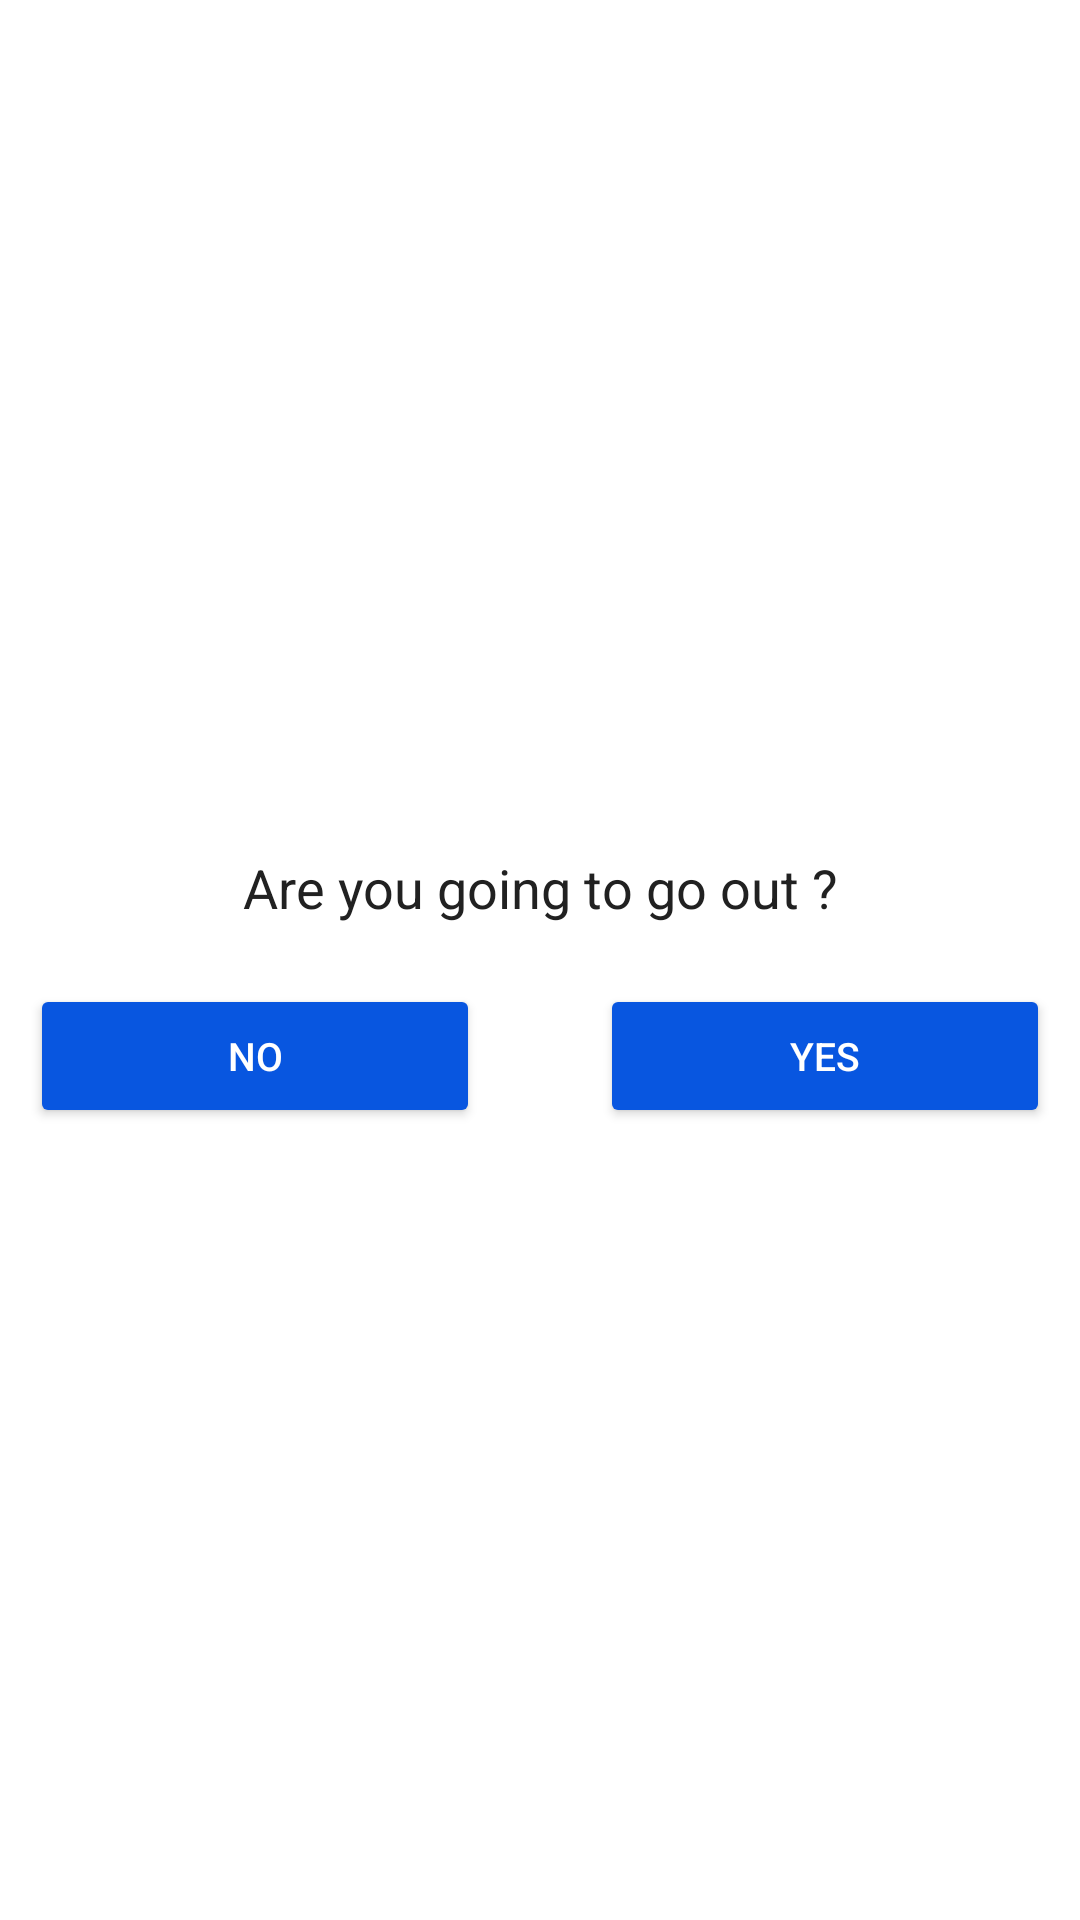

Android layout source for this screen:
<!-- AndroidManifest.xml: application theme AppThemeDayNight -->
<!-- res/layout/dialog_exit.xml -->
<?xml version="1.0" encoding="utf-8"?>
<LinearLayout xmlns:android="http://schemas.android.com/apk/res/android"
    android:layout_width="match_parent"
    android:layout_height="match_parent"
    android:orientation="vertical"
    android:padding="10dp"
    android:background="@color/white">
    <LinearLayout
        android:id="@+id/back_native"
        android:layout_width="match_parent"
        android:layout_height="wrap_content"
        android:layout_marginBottom="20dp"
        android:layout_gravity="center"
        android:orientation="vertical" />
    <LinearLayout
        android:layout_width="match_parent"
        android:layout_height="match_parent"
        android:orientation="vertical"
        android:gravity="center">
        <TextView
            android:layout_width="match_parent"
            android:layout_height="wrap_content"
            android:text="Are you going to go out ?"
            android:textColor="@color/colorBlack"
            android:layout_marginBottom="20dp"
            android:gravity="center"
            android:textSize="18sp"/>
        <LinearLayout
            android:layout_width="match_parent"
            android:layout_height="wrap_content"
            android:minWidth="600dp">
            <LinearLayout
                android:layout_width="0dp"
                android:layout_height="wrap_content"
                android:layout_weight="0.5"
                android:gravity="end">
                <Button
                    android:id="@+id/back_no"
                    android:layout_width="match_parent"
                    android:layout_height="wrap_content"
                    android:layout_gravity="start"
                    android:textSize="13sp"
                    android:text="No"
                    android:paddingStart="20dp"
                    android:paddingEnd="20dp"
                    android:textColor="@color/white"
                    android:backgroundTint="@color/colorPrimary"
                    android:layout_marginEnd="20dp"/>
            </LinearLayout>
            <LinearLayout
                android:layout_width="0dp"
                android:layout_height="wrap_content"
                android:layout_weight="0.5">
                <Button
                    android:id="@+id/back_yes"
                    android:layout_width="match_parent"
                    android:layout_height="wrap_content"
                    android:text="Yes"
                    android:layout_gravity="end"
                    android:textSize="13sp"
                    android:textColor="@color/white"
                    android:paddingStart="20dp"
                    android:paddingEnd="20dp"
                    android:backgroundTint="@color/colorPrimary"
                    android:layout_marginStart="20dp"/>
            </LinearLayout>

        </LinearLayout>
    </LinearLayout>
</LinearLayout>
<!-- resources referenced by this layout -->
<resources>
  <color name="colorBlack">#212121</color>
  <color name="colorPrimary">#0856e0</color>
  <style name="AppThemeDayNight" parent="Theme.AppCompat.DayNight.DarkActionBar">
          <item name="colorPrimary">@color/colorPrimary</item>
          <item name="colorPrimaryDark">@color/colorPrimaryDark</item>
          <item name="colorAccent">@color/colorPrimary</item>
          <item name="colorMainBg">@color/colorBg</item>
          <item name="colorMainText">@color/colorText</item>
          <item name="android:statusBarColor">@color/statusBar</item>
          <item name="android:navigationBarColor">@color/colorPrimary</item>
      </style>
  <color name="colorPrimaryDark">#161616</color>
  <color name="colorBg">#FFFFFF</color>
  <color name="colorText">#000000</color>
  <color name="statusBar">#034dd2</color>
  <!-- not gathered from this repository: default colours our renderer supplied (Android Studio template values) -->
  <color name="white">#FFFFFFFF</color>
</resources>
